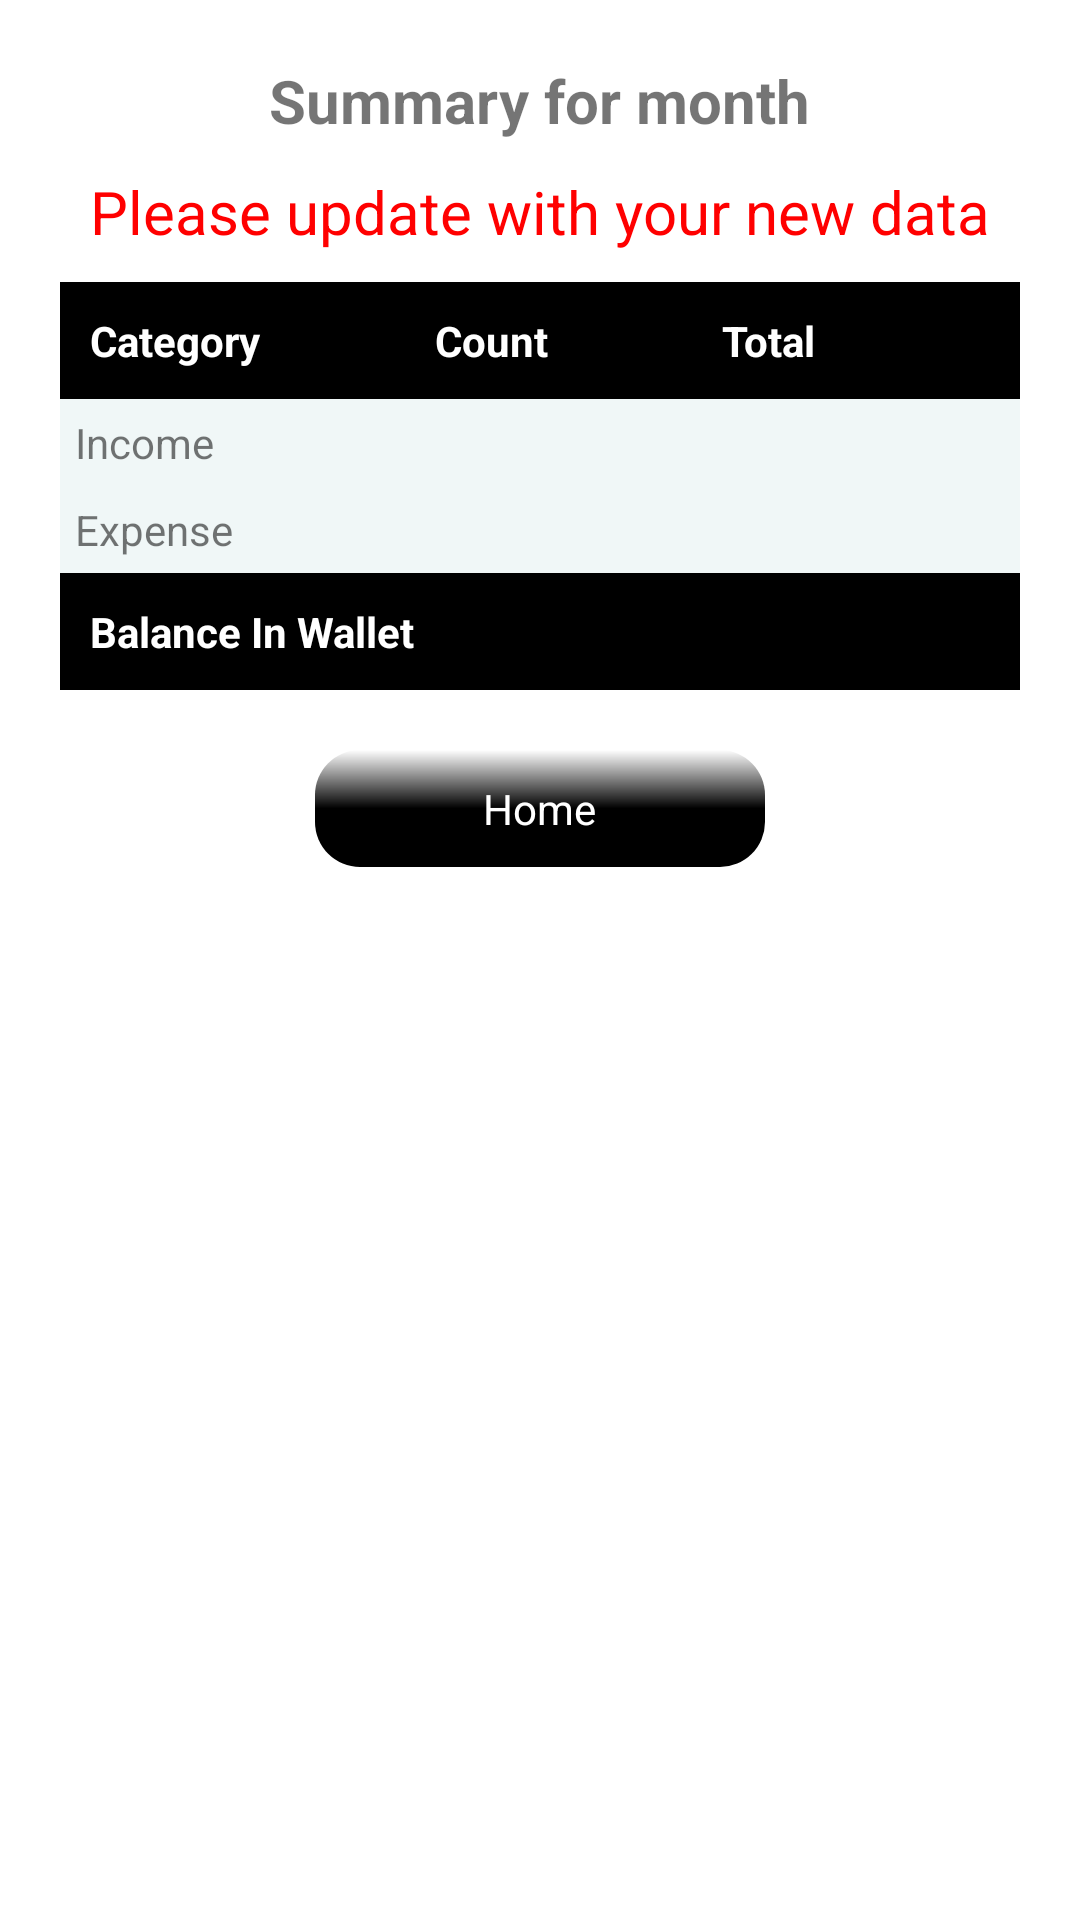

This screen was rendered from an Android layout file. Write that file and the resources it references.
<!-- AndroidManifest.xml: fallback theme Theme.MaterialComponents.DayNight.NoActionBar -->
<!-- res/layout/activity_reminder.xml -->
<?xml version="1.0" encoding="utf-8"?>
<androidx.constraintlayout.widget.ConstraintLayout xmlns:android="http://schemas.android.com/apk/res/android"
    xmlns:app="http://schemas.android.com/apk/res-auto"
    xmlns:tools="http://schemas.android.com/tools"
    android:layout_width="match_parent"
    android:layout_height="match_parent"
    tools:context=".Activities.Reminder">
    <LinearLayout
        android:layout_width="match_parent"

        android:padding="10dp"
        android:gravity="center_horizontal"
        android:layout_height="match_parent"
        android:orientation="vertical">

        <LinearLayout
            android:layout_width="match_parent"
            android:layout_height="wrap_content"
            android:id="@+id/report"
            android:padding="10dp"
            android:gravity="center_horizontal"
            android:orientation="vertical">
            <TextView
                android:layout_width="wrap_content"
                android:layout_height="wrap_content"
                android:textStyle="bold"
                android:textSize="20dp"
                android:text="Summary for month"
                android:id="@+id/heading">

            </TextView>
            <TextView
                android:layout_width="wrap_content"
                android:layout_height="wrap_content"
                android:textSize="20dp"
                android:textColor="#ff0000"
                android:text="Please update with your new data"
                android:layout_margin="10dp">

            </TextView>
            <TableRow android:background="@color/black" android:padding="10dp"
                android:layout_width="match_parent"
                android:layout_height="wrap_content">
                <TextView
                    android:layout_width="wrap_content"
                    android:layout_height="wrap_content"
                    android:layout_weight="1"
                    android:textColor="@color/white"
                    android:textStyle="bold"
                    android:text="Category" />
                <TextView
                    android:layout_width="wrap_content"
                    android:layout_height="wrap_content"
                    android:layout_weight="1"
                    android:textColor="@color/white"
                    android:textStyle="bold"
                    android:text="Count" />
                <TextView
                    android:layout_width="wrap_content"
                    android:layout_height="wrap_content"
                    android:layout_weight="1"
                    android:textColor="@color/white"
                    android:textStyle="bold"
                    android:text="Total" />
            </TableRow>
            <TableRow android:background="#F0F7F7" android:padding="5dp"
                android:layout_width="match_parent"
                android:layout_height="wrap_content">
                <TextView
                    android:layout_width="0dp"
                    android:layout_height="wrap_content"
                    android:layout_weight="1"
                    android:text="Income" />
                <TextView
                    android:layout_width="0dp"
                    android:layout_height="wrap_content"
                    android:text=""
                    android:id="@+id/income_count"
                    android:layout_weight="1">

                </TextView>
                <TextView
                    android:layout_width="0dp"
                    android:layout_height="wrap_content"
                    android:text=""
                    android:id="@+id/income_amount"
                    android:layout_weight="1">

                </TextView>

            </TableRow>
            <TableRow android:background="#F0F7F7" android:padding="5dp"
                android:layout_width="match_parent"
                android:layout_height="wrap_content">
                <TextView
                    android:layout_width="0dp"
                    android:layout_height="wrap_content"
                    android:layout_weight="1"
                    android:text="Expense" />
                <TextView
                    android:layout_width="0dp"
                    android:layout_height="wrap_content"
                    android:text=""
                    android:id="@+id/expense_count"
                    android:layout_weight="1">

                </TextView>
                <TextView
                    android:layout_width="0dp"
                    android:layout_height="wrap_content"
                    android:text=""
                    android:id="@+id/expense_amount"
                    android:layout_weight="1">

                </TextView>

            </TableRow>
            <TableRow android:background="@color/black" android:padding="10dp"
                android:layout_width="match_parent"
                android:weightSum="3"
                android:layout_height="wrap_content">
                <TextView
                    android:layout_width="0dp"
                    android:layout_height="wrap_content"
                    android:layout_weight="2"
                    android:textColor="@color/white"
                    android:textStyle="bold"
                    android:text="Balance In Wallet" />

                <TextView
                    android:layout_width="0dp"
                    android:id="@+id/balance"
                    android:textColor="@color/white"
                    android:textStyle="bold"
                    android:layout_height="wrap_content"
                    android:layout_weight="1"
                    android:text="" />
            </TableRow>
        </LinearLayout>



        <LinearLayout
            android:layout_width="match_parent"
            android:layout_height="wrap_content"
            android:layout_marginTop="10dp"
            android:gravity="center">

            <LinearLayout
                android:id="@+id/btn_download_pdf"
                android:layout_width="150dp"
                android:layout_height="wrap_content"
                android:background="@drawable/primary_button_layout"
                android:gravity="center"
                android:orientation="vertical"
                android:padding="10dp"
                android:paddingLeft="30dp"
                android:paddingRight="30dp">

                <TextView
                    android:layout_width="wrap_content"
                    android:layout_height="wrap_content"
                    android:text="Home"
                    android:textColor="@color/white">

                </TextView>
            </LinearLayout>
        </LinearLayout>

    </LinearLayout>
</androidx.constraintlayout.widget.ConstraintLayout>
<!-- resources referenced by this layout -->
<resources>
  <color name="black">#FF000000</color>
  <color name="white">#FFFFFFFF</color>
  <!-- drawable primary_button_layout (drawable) -->
  <?xml version="1.0" encoding="utf-8"?>
  <shape xmlns:android="http://schemas.android.com/apk/res/android"
      android:shape="rectangle">
      <solid android:color="@color/black" />
      <corners android:radius="15dp" />
      <gradient
          android:startColor="@color/white"
          android:centerColor="@color/black"
          android:endColor="@color/black"
          android:type="linear"
          android:angle="270"/>
  
  </shape>
</resources>
